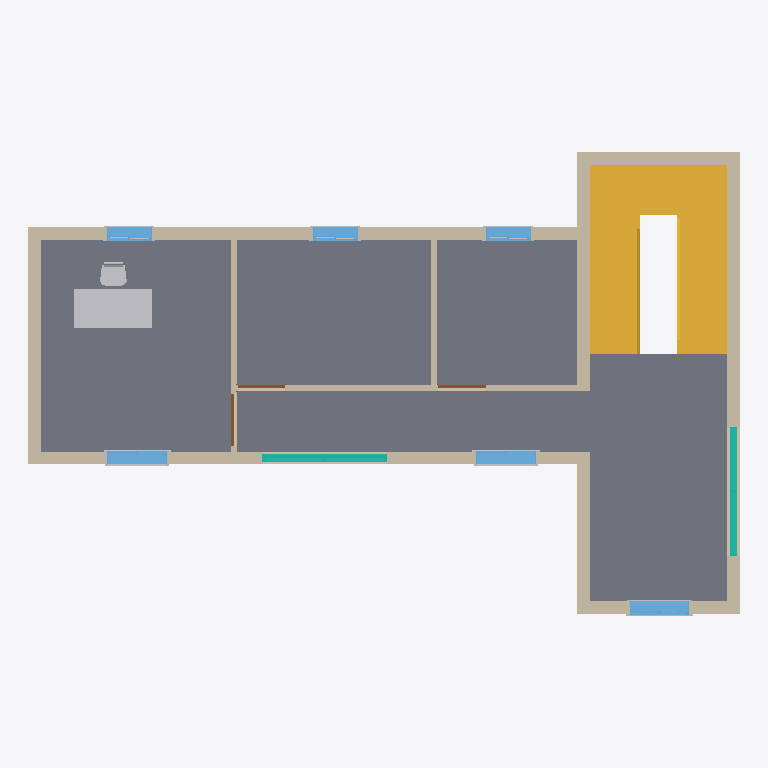
Plan cut of the same IFC building model at storey 'FirstFloor' (level 3.65 m, cut at 5.05 m), seen from above with north up, elements coloured by IFC class: 13 walls (beige), 11 other elements (light grey), 6 windows (light blue), 3 doors (brown), 2 curtain walls (teal), 1 slab (grey), 1 stair (yellow). Cut surfaces are drawn darker.
Extent 14.2 m × 9.3 m × 8.7 m (x, y, z). Storeys (5): Site at 0.00 m; Ground Floor at 0.45 m; FirstFloor at 3.65 m; Roof at 6.85 m; RoofEnd at 7.75 m. Elements (99): 48 IfcBuildingElementProxy, 18 IfcWallStandardCase, 12 IfcWindow, 7 IfcDoor, 4 IfcCurtainWall, 4 IfcFurnishingElement, 2 IfcRoof, 2 IfcSlab, 2 IfcStair.

HEADER;
FILE_DESCRIPTION(('ViewDefinition [CoordinationView_V2.0]'),'2;1');
FILE_NAME('0001','2022-06-11T13:28:41',(''),(''),'The EXPRESS Data Manager Version 5.02.0100.07 : 28 Aug 2013','21.1.21.45 - Exporter 21.1.21.45 - Alternate UI 21.1.21.45','');
FILE_SCHEMA(('IFC2X3'));
ENDSEC;
DATA;
#120=IFCPROJECT('0NOygXUUTANfOLSL_$nVi7',#41,'0001',$,$,'Project Name','Project Status',(#112),#107);
#167=IFCSITE('0NOygXUUTANfOLSL_$nVi5',#41,'Default',$,$,#166,$,$,.ELEMENT.,$,$,$,$,$);
#130=IFCBUILDING('0NOygXUUTANfOLSL_$nVi6',#41,'',$,$,#32,$,'',.ELEMENT.,$,$,$);
#139=IFCBUILDINGSTOREY('0NOygXUUTANfOLSLz0EWN0',#41,'Site',$,'Level:8mm Head',#137,$,'Site',.ELEMENT.,0.0);
#145=IFCBUILDINGSTOREY('0NOygXUUTANfOLSLz0EWP1',#41,'Ground Floor',$,'Level:8mm Head',#144,$,'Ground Floor',.ELEMENT.,450.000000000705);
#151=IFCBUILDINGSTOREY('0NOygXUUTANfOLSLz0Fq9r',#41,'FirstFloor',$,'Level:8mm Head',#150,$,'FirstFloor',.ELEMENT.,3650.0);
#157=IFCBUILDINGSTOREY('0NOygXUUTANfOLSLz0Fqg7',#41,'Roof',$,'Level:8mm Head',#156,$,'Roof',.ELEMENT.,6850.0);
#163=IFCBUILDINGSTOREY('0NOygXUUTANfOLSLz0FsBX',#41,'RoofEnd',$,'Level:8mm Head',#162,$,'RoofEnd',.ELEMENT.,7750.0);
#1784=IFCSLAB('271yiTfoL2yhDV3O8LAmc0',#41,'Floor:Floor 120mm:353751',$,'Floor:Floor 120mm',#1753,#1782,'353751',.FLOOR.);
#9045=IFCSTAIR('2czPXUIgn4meX925t$Kf_7',#41,'Cast-In-Place Stair:Stair:377577',$,'Cast-In-Place Stair:Monolithic Stair',#9044,$,'377577',.HALF_TURN_STAIR.);
#687=IFCWALLSTANDARDCASE('0I27FPXAn5EBSreTXR2Vrn',#41,'Basic Wall:BrickWork 250mm:349361',$,'Basic Wall:BrickWork 250mm',#660,#685,'349361');
#1159=IFCWALLSTANDARDCASE('3IAVtLGFbBb9EAdYEKsw5T',#41,'Basic Wall:BrickWork 250mm:352011',$,'Basic Wall:BrickWork 250mm',#1097,#1157,'352011');
#853=IFCWALLSTANDARDCASE('3IAVtLGFbBb9EAdYEKswFZ',#41,'Basic Wall:BrickWork 250mm:351669',$,'Basic Wall:BrickWork 250mm',#833,#851,'351669');
#11657=IFCFURNISHINGELEMENT('0hMHpazVz3egu0gDOXFp7$',#41,'M_Desk:1525 x 762mm:379474',$,'M_Desk:1525 x 762mm',#11656,#11647,'379474');
#2135=IFCWALLSTANDARDCASE('0LqUe6LHD3WwXeWp0_aBQN',#41,'Basic Wall:BrickWork 250mm:356809',$,'Basic Wall:BrickWork 250mm',#2115,#2133,'356809');
#796=IFCWALLSTANDARDCASE('3IAVtLGFbBb9EAdYEKswBc',#41,'Basic Wall:BrickWork 250mm:351408',$,'Basic Wall:BrickWork 250mm',#776,#794,'351408');
#1003=IFCWALLSTANDARDCASE('3IAVtLGFbBb9EAdYEKsw1b',#41,'Basic Wall:BrickWork 250mm:351795',$,'Basic Wall:BrickWork 250mm',#983,#1001,'351795');
#1322=IFCWALLSTANDARDCASE('3IAVtLGFbBb9EAdYEKsw4Q',#41,'Basic Wall:BrickWork 250mm:352076',$,'Basic Wall:BrickWork 250mm',#1281,#1320,'352076');
#2248=IFCWALLSTANDARDCASE('0LqUe6LHD3WwXeWp0_aBQL',#41,'Basic Wall:BrickWork 120mm:356811',$,'Basic Wall:BrickWork 120mm',#2228,#2246,'356811');
#1060=IFCWALLSTANDARDCASE('3IAVtLGFbBb9EAdYEKsw3B',#41,'Basic Wall:BrickWork 250mm:351901',$,'Basic Wall:BrickWork 250mm',#1040,#1058,'351901');
#7596=IFCCURTAINWALL('1W1644Qhf7ex87Yu_JVm2r',#41,'Curtain Wall:Curtain Wall:371530',$,'Curtain Wall:Curtain Wall',#7595,$,'371530');
#2192=IFCWALLSTANDARDCASE('0LqUe6LHD3WwXeWp0_aBQK',#41,'Basic Wall:BrickWork 120mm:356810',$,'Basic Wall:BrickWork 120mm',#2172,#2190,'356810');
#8375=IFCCURTAINWALL('1W1644Qhf7ex87Yu_JVmTF',#41,'Curtain Wall:Curtain Wall:371888',$,'Curtain Wall:Curtain Wall',#8374,$,'371888');
#2304=IFCWALLSTANDARDCASE('0LqUe6LHD3WwXeWp0_aBQI',#41,'Basic Wall:BrickWork 120mm:356812',$,'Basic Wall:BrickWork 120mm',#2284,#2302,'356812');
#6275=IFCWINDOW('1828lIn$jCX9sWFcj3m$Go',#41,'M_Window-Sliding-Double:1200 x 1200mm:366538',$,'M_Window-Sliding-Double:1200 x 1200mm',#15603,#6269,'366538',1200.0,1200.0);
#5931=IFCWINDOW('1828lIn$jCX9sWFcj3m$Gu',#41,'M_Window-Sliding-Double:1200 x 1200mm:366528',$,'M_Window-Sliding-Double:1200 x 1200mm',#15495,#5925,'366528',1200.0,1200.0);
#6103=IFCWINDOW('1828lIn$jCX9sWFcj3m$Gz',#41,'M_Window-Sliding-Double:1200 x 1200mm:366533',$,'M_Window-Sliding-Double:1200 x 1200mm',#15521,#6097,'366533',1200.0,1200.0);
#6618=IFCWINDOW('1828lIn$jCX9sWFcj3m$Gl',#41,'M_Window-Sliding-Double:900 x 900mm:366551',$,'M_Window-Sliding-Double:900 x 900mm',#15391,#6612,'366551',900.000000000003,900.0);
#6790=IFCWINDOW('1828lIn$jCX9sWFcj3m$Ga',#41,'M_Window-Sliding-Double:900 x 900mm:366556',$,'M_Window-Sliding-Double:900 x 900mm',#15417,#6784,'366556',900.000000000003,899.999999999999);
#6447=IFCWINDOW('1828lIn$jCX9sWFcj3m$Gg',#41,'M_Window-Sliding-Double:900 x 900mm:366546',$,'M_Window-Sliding-Double:900 x 900mm',#15365,#6441,'366546',900.000000000003,899.999999999999);
#11687=IFCFURNISHINGELEMENT('0hMHpazVz3egu0gDOXFp7_',#41,'M_Chair-Desk:Desk Chair:379475',$,'M_Chair-Desk:Desk Chair',#11686,#11677,'379475');
#1518=IFCWALLSTANDARDCASE('3IAVtLGFbBb9EAdYEKsvy_',#41,'Basic Wall:BrickWork 120mm:352616',$,'Basic Wall:BrickWork 120mm',#1498,#1516,'352616');
#2904=IFCDOOR('1iSaHVjTbAP8WG4R5vkuvu',#41,'M_Single-Flush:1050 x2200mm:359799',$,'M_Single-Flush:1050 x2200mm',#15713,#2898,'359799',2200.0,1050.0);
#1436=IFCWALLSTANDARDCASE('3IAVtLGFbBb9EAdYEKsvzA',#41,'Basic Wall:BrickWork 120mm:352540',$,'Basic Wall:BrickWork 120mm',#1416,#1434,'352540');
#6994=IFCDOOR('24zy7tren33QtmEHSguSkN',#41,'M_Single-Flush:950 x2200mm:366908',$,'M_Single-Flush:950 x2200mm',#15767,#6988,'366908',2200.0,950.0);
#6962=IFCDOOR('24zy7tren33QtmEHSguSkj',#41,'M_Single-Flush:950 x2200mm:366854',$,'M_Single-Flush:950 x2200mm',#15741,#6956,'366854',2200.0,950.0);
#6074=IFCBUILDINGELEMENTPROXY('1828lIn$jCX9sWFcj3m$Gy',#41,'M_Trim-Window-Interior-Flat:Picture Frame:366532',$,'M_Trim-Window-Interior-Flat:Picture Frame',#6073,#6068,'366532',$);
#6246=IFCBUILDINGELEMENTPROXY('1828lIn$jCX9sWFcj3m$Gn',#41,'M_Trim-Window-Interior-Flat:Picture Frame:366537',$,'M_Trim-Window-Interior-Flat:Picture Frame',#6245,#6240,'366537',$);
#6217=IFCBUILDINGELEMENTPROXY('1828lIn$jCX9sWFcj3m$Gm',#41,'M_Trim-Window-Exterior-Flat:with Sill:366536',$,'M_Trim-Window-Exterior-Flat:with Sill',#6215,#6206,'366536',$);
#6384=IFCBUILDINGELEMENTPROXY('1828lIn$jCX9sWFcj3m$Gr',#41,'M_Trim-Window-Exterior-Flat:with Sill:366541',$,'M_Trim-Window-Exterior-Flat:with Sill',#6383,#6378,'366541',$);
#6045=IFCBUILDINGELEMENTPROXY('1828lIn$jCX9sWFcj3m$Gx',#41,'M_Trim-Window-Exterior-Flat:with Sill:366531',$,'M_Trim-Window-Exterior-Flat:with Sill',#6043,#6034,'366531',$);
#6418=IFCBUILDINGELEMENTPROXY('1828lIn$jCX9sWFcj3m$Gs',#41,'M_Trim-Window-Interior-Flat:Picture Frame:366542',$,'M_Trim-Window-Interior-Flat:Picture Frame',#6416,#6407,'366542',$);
#6589=IFCBUILDINGELEMENTPROXY('1828lIn$jCX9sWFcj3m$Gk',#41,'M_Trim-Window-Interior-Flat:Picture Frame:366550',$,'M_Trim-Window-Interior-Flat:Picture Frame',#6588,#6583,'366550',$);
#6761=IFCBUILDINGELEMENTPROXY('1828lIn$jCX9sWFcj3m$GZ',#41,'M_Trim-Window-Interior-Flat:Picture Frame:366555',$,'M_Trim-Window-Interior-Flat:Picture Frame',#6760,#6755,'366555',$);
#6933=IFCBUILDINGELEMENTPROXY('1828lIn$jCX9sWFcj3m$GO',#41,'M_Trim-Window-Interior-Flat:Picture Frame:366560',$,'M_Trim-Window-Interior-Flat:Picture Frame',#6932,#6927,'366560',$);
ENDSEC;